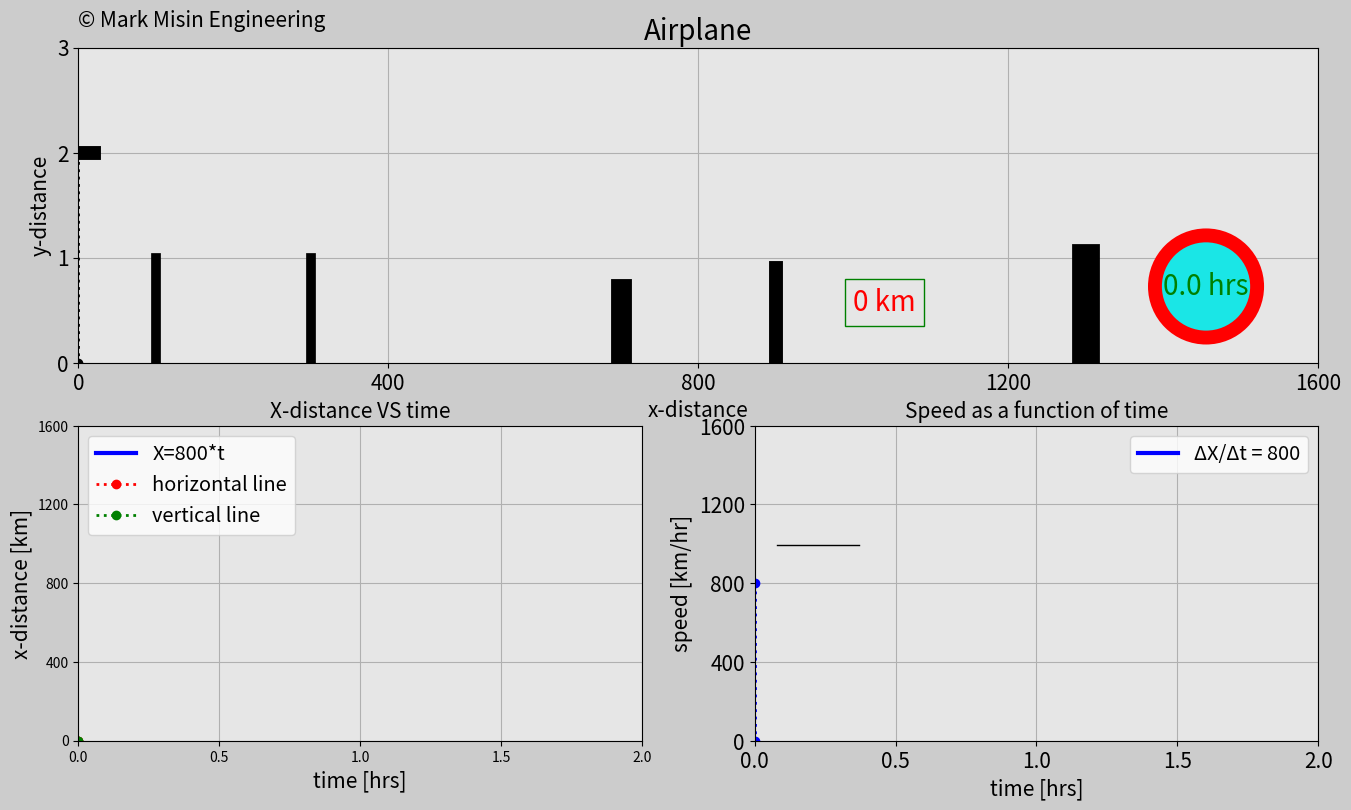

The matplotlib source for this figure:
'''
LICENSE AGREEMENT
In relation to this Python file:
1. Copyright of this Python fileis owned by the author: Mark Misin
2. This Python code can be freely used and distributed
3. The copyright label in this Python file such as
copyright=ax_main.text(x,y,'© Mark Misin Engineering',size=z)
that indicate that the Copyright is owned by Mark Misin MUSTNOT be removed.

WARRANTYDISCLAIMER!
This Python file comes with absolutely NO WARRANTY!
In no event can the author of this Python file be held responsible
for whatever happens in relation to this Python file.
For example, if there is a bug in the code and because of that a project,
invention, or whatever it is used for fails - the author is NOTRESPONSIBLE!
'''



import matplotlib.pyplot as plt
import matplotlib.gridspec as gridspec
import matplotlib.animation as animation
import numpy as np


# Set up the duration for your animation
t0=0 # [hrs]
t_end=2 # [hrs]
dt=0.005 # [hrs]

# Create array for time
t=np.arange(t0,t_end+dt,dt)

# Create an x array
x=800*t # [km]

# Create a y array
altitude=2 # [km]
y=np.ones(len(t))*altitude

# Speed in the x direction
speed_x=np.ones(len(t))*800

################## ANIMATION ####################
frame_amount=len(t)
dot=np.zeros(frame_amount)
n=20
for i in range(0,frame_amount):
    if i==n:
        dot[i]=x[n]
        n=n+20
    else:
        dot[i]=x[n-20]

def update_plot(num):

    # 1st subplot
    plane_trajectory.set_data(dot[0:num],y[0:num])

    plane_1.set_data([x[num]-40,x[num]+20],[y[num],y[num]])
    plane_2.set_data([x[num]-20,x[num]],[y[num]+0.3,y[num]])
    plane_3.set_data([x[num]-20,x[num]],[y[num]-0.3,y[num]])
    plane_4.set_data([x[num]-40,x[num]-30],[y[num]+0.15,y[num]])
    plane_5.set_data([x[num]-40,x[num]-30],[y[num]-0.15,y[num]])

    ax0_vertical.set_data([x[num],x[num]],[0,y[num]])

    stopwatch0.set_text(str(round(t[num],1))+' hrs')
    dist_counter0.set_text(str(int(x[num]))+' km')

    # 2nd subplot
    x_dist.set_data(t[0:num],x[0:num])
    horizontal_line.set_data([t[0],t[num]],[x[num],x[num]])
    vertical_line.set_data([t[num],t[num]],[x[0],x[num]])

    # 3rd subplot
    speed.set_data(t[0:num],speed_x[0:num])
    vertical_line_ax4.set_data([t[num],t[num]],[0,speed_x[num]])
    if num!=0:
        division_x_dist.set_text(str(int(x[num])))
        division_time.set_text(str(round(t[num],3)))
        division_speed.set_text('= '+str(int(round(x[num]/t[num],1)))+' km/hr')

    return plane_trajectory,plane_1,plane_2,plane_3,plane_4,plane_5,\
    stopwatch0,dist_counter0,x_dist,horizontal_line,vertical_line,ax0_vertical,\
    speed,vertical_line_ax4,division_x_dist,division_time,division_speed


fig=plt.figure(figsize=(16,9),dpi=120,facecolor=(0.8,0.8,0.8))
gs=gridspec.GridSpec(2,2)

# Subplot 1
ax0=fig.add_subplot(gs[0,:],facecolor=(0.9,0.9,0.9))

# Line following the airplane
plane_trajectory,=ax0.plot([],[],'r:o',linewidth=2)

# Airplane lines
plane_1,=ax0.plot([],[],'k',linewidth=10)
plane_2,=ax0.plot([],[],'k',linewidth=5)
plane_3,=ax0.plot([],[],'k',linewidth=5)
plane_4,=ax0.plot([],[],'k',linewidth=3)
plane_5,=ax0.plot([],[],'k',linewidth=3)

ax0_vertical,=ax0.plot([],[],'k:o',linewidth=2)

# Draw houses
house_1,=ax0.plot([100,100],[0,1.0],'k',linewidth=7)
house_2,=ax0.plot([300,300],[0,1.0],'k',linewidth=7)
house_3,=ax0.plot([700,700],[0,0.7],'k',linewidth=15)
house_4,=ax0.plot([900,900],[0,0.9],'k',linewidth=10)
house_5,=ax0.plot([1300,1300],[0,1.0],'k',linewidth=20)

box_object=dict(boxstyle='circle',fc=(0.1,0.9,0.9),ec='r',lw=10)
stopwatch0=ax0.text(1400,0.65,'',size=20,color='g',bbox=box_object)

box_object2=dict(boxstyle='square',fc=(0.9,0.9,0.9),ec='g',lw=1)
dist_counter0=ax0.text(1000,0.5,'',size=20,color='r',bbox=box_object2)

# Copyright
copyright=ax0.text(0,(altitude+1)*3.2/3,'© Mark Misin Engineering',size=15)


# Subplot properties
plt.xlim(x[0],x[-1])
plt.ylim(0,y[0]+1)
plt.xticks(np.arange(x[0],x[-1]+1,x[-1]/4),size=15)
plt.yticks(np.arange(0,y[-1]+2,y[-1]/y[-1]),size=15)
plt.xlabel('x-distance',fontsize=15)
plt.ylabel('y-distance',fontsize=15)
plt.title('Airplane',fontsize=20)
plt.grid(True)


# Subplot 2
ax2=fig.add_subplot(gs[1,0],facecolor=(0.9,0.9,0.9))
x_dist,=ax2.plot([],[],'-b',linewidth=3,label='X=800*t')
horizontal_line,=ax2.plot([],[],'r:o',linewidth=2,label='horizontal line')
vertical_line,=ax2.plot([],[],'g:o',linewidth=2,label='vertical line')
plt.xlim(t[0],t[-1])
plt.ylim(x[0],x[-1])
plt.xticks(np.arange(t[0],t[-1]+dt,t[-1]/4))
plt.yticks(np.arange(x[0],x[-1]+1,x[-1]/4))
plt.xlabel('time [hrs]',fontsize=15)
plt.ylabel('x-distance [km]',fontsize=15)
plt.title('X-distance VS time',fontsize=15)
plt.grid(True)
plt.legend(loc='upper left',fontsize='x-large')

# Subplot3
ax4=fig.add_subplot(gs[1,1], facecolor=(0.9,0.9,0.9))
speed,=ax4.plot([],[],'-b',linewidth=3,label='ΔX/Δt = 800')
vertical_line_ax4,=ax4.plot([],[],'b:o',linewidth=2)
division_line,=ax4.plot([0.08,0.37],[995,995],'k',linewidth=1)
division_x_dist=ax4.text(0.1,1015,'',fontsize=20,color='r')
division_time=ax4.text(0.1,865,'',fontsize=20,color='g')
division_speed=ax4.text(0.4,950,'',fontsize=20,color='b')
plt.xlim(t[0],t[-1])
plt.ylim(0,speed_x[-1]*2)
plt.xticks(np.arange(t[0],t[-1]+dt,t[-1]/4),size=15)
plt.yticks(np.arange(0,speed_x[-1]*2+1,speed_x[-1]*2/4),size=15)
plt.xlabel('time [hrs]',fontsize=15)
plt.ylabel('speed [km/hr]',fontsize=15)
plt.title('Speed as a function of time',fontsize=15)
plt.grid(True)
plt.legend(loc='upper right',fontsize='x-large')




plane_ani=animation.FuncAnimation(fig,update_plot,
    frames=frame_amount,interval=20,repeat=True,blit=True)
plt.show()



###################################################################
